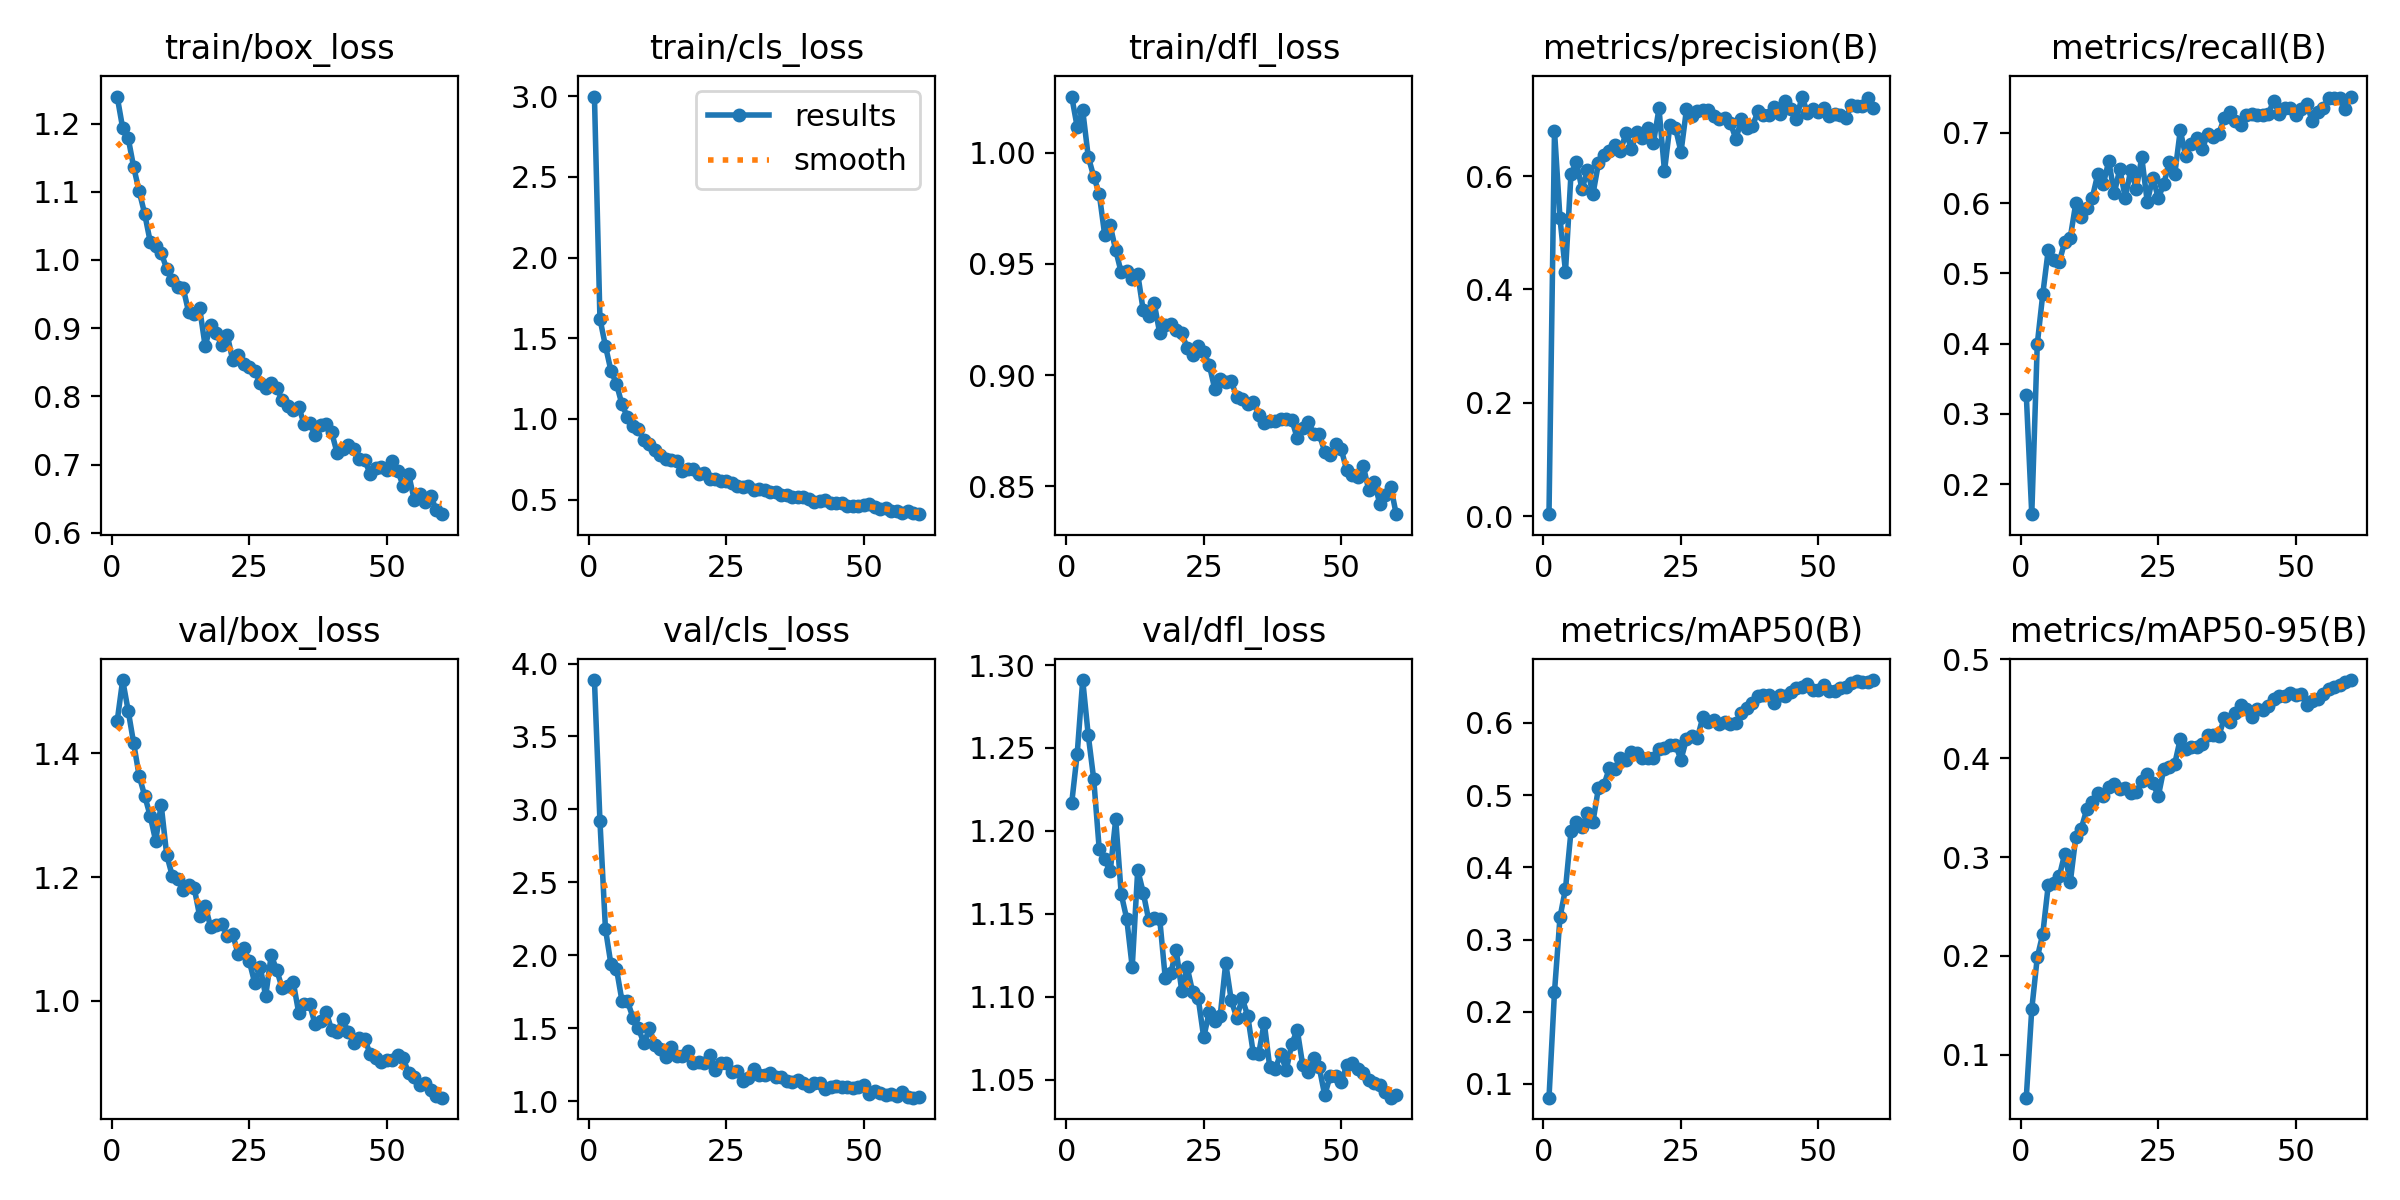

The data file committed next to this chart (first rows):
epoch, time, train/box_loss, train/cls_loss, train/dfl_loss, metrics/precision(B), metrics/recall(B), metrics/mAP50(B), metrics/mAP50-95(B), val/box_loss, val/cls_loss, val/dfl_loss, lr/pg0, lr/pg1, lr/pg2
1, 762.5, 1.24, 2.998, 1.025, 0.0038, 0.3276, 0.08094, 0.05658, 1.452, 3.887, 1.217, 0.0003628, 0.0003628, 0.0003628
2, 1485, 1.194, 1.62, 1.012, 0.6798, 0.1574, 0.2275, 0.1462, 1.518, 2.921, 1.247, 0.000721, 0.000721, 0.000721
3, 2198, 1.179, 1.452, 1.019, 0.5253, 0.3992, 0.3307, 0.1984, 1.469, 2.182, 1.291, 0.001067, 0.001067, 0.001067
4, 2929, 1.136, 1.299, 0.9983, 0.4315, 0.4703, 0.3703, 0.2222, 1.416, 1.939, 1.258, 0.001056, 0.001056, 0.001056
5, 3695, 1.101, 1.217, 0.9893, 0.6039, 0.5334, 0.4498, 0.2717, 1.364, 1.909, 1.231, 0.001038, 0.001038, 0.001038
6, 4492, 1.068, 1.09, 0.9817, 0.624, 0.5193, 0.4634, 0.2733, 1.331, 1.69, 1.189, 0.001019, 0.001019, 0.001019
7, 5279, 1.027, 1.011, 0.9629, 0.5767, 0.5161, 0.4554, 0.2804, 1.299, 1.687, 1.183, 0.001001, 0.001001, 0.001001
8, 6017, 1.02, 0.9588, 0.9673, 0.61, 0.5452, 0.4756, 0.3035, 1.258, 1.573, 1.175, 0.0009827, 0.0009827, 0.0009827
9, 6752, 1.011, 0.9344, 0.9562, 0.5685, 0.5507, 0.4633, 0.2744, 1.317, 1.5, 1.207, 0.0009643, 0.0009643, 0.0009643
10, 7532, 0.9873, 0.869, 0.9462, 0.6228, 0.5996, 0.5102, 0.32, 1.236, 1.397, 1.162, 0.000946, 0.000946, 0.000946
11, 8262, 0.9713, 0.8431, 0.9468, 0.6379, 0.5798, 0.5144, 0.3288, 1.203, 1.5, 1.147, 0.0009277, 0.0009277, 0.0009277
12, 8975, 0.9599, 0.8077, 0.9434, 0.6441, 0.5927, 0.5378, 0.3484, 1.198, 1.387, 1.118, 0.0009094, 0.0009094, 0.0009094
13, 9692, 0.9589, 0.7771, 0.9455, 0.6545, 0.6073, 0.5368, 0.3552, 1.179, 1.361, 1.176, 0.000891, 0.000891, 0.000891
14, 10408, 0.9234, 0.7509, 0.9291, 0.6444, 0.6412, 0.5513, 0.365, 1.187, 1.304, 1.163, 0.0008727, 0.0008727, 0.0008727
15, 11096, 0.9204, 0.7423, 0.9265, 0.6757, 0.6268, 0.5483, 0.3616, 1.183, 1.375, 1.146, 0.0008544, 0.0008544, 0.0008544
16, 11775, 0.9292, 0.7363, 0.9323, 0.6478, 0.6597, 0.5599, 0.3713, 1.137, 1.312, 1.147, 0.000836, 0.000836, 0.000836
17, 12452, 0.8736, 0.6767, 0.9189, 0.678, 0.6138, 0.5577, 0.3741, 1.154, 1.308, 1.147, 0.0008177, 0.0008177, 0.0008177
18, 13147, 0.9047, 0.6882, 0.9225, 0.6677, 0.6486, 0.5516, 0.3686, 1.119, 1.348, 1.111, 0.0007994, 0.0007994, 0.0007994
19, 13826, 0.8924, 0.6867, 0.9231, 0.6839, 0.6075, 0.551, 0.3703, 1.123, 1.26, 1.114, 0.000781, 0.000781, 0.000781
20, 14500, 0.8758, 0.6587, 0.9203, 0.659, 0.6472, 0.5516, 0.3647, 1.125, 1.266, 1.128, 0.0007627, 0.0007627, 0.0007627
21, 15176, 0.8906, 0.6654, 0.9191, 0.7191, 0.6202, 0.5636, 0.3654, 1.105, 1.26, 1.104, 0.0007444, 0.0007444, 0.0007444
22, 15858, 0.8533, 0.6256, 0.912, 0.6088, 0.6649, 0.5657, 0.3766, 1.108, 1.315, 1.118, 0.000726, 0.000726, 0.000726
23, 16533, 0.8608, 0.627, 0.9089, 0.6904, 0.6014, 0.5697, 0.3837, 1.075, 1.215, 1.103, 0.0007077, 0.0007077, 0.0007077
24, 17209, 0.8475, 0.615, 0.9132, 0.6846, 0.636, 0.5695, 0.3752, 1.086, 1.263, 1.099, 0.0006894, 0.0006894, 0.0006894
25, 17919, 0.8432, 0.6149, 0.9103, 0.6423, 0.6074, 0.5491, 0.3614, 1.065, 1.266, 1.075, 0.000671, 0.000671, 0.000671
26, 18595, 0.8372, 0.6016, 0.9047, 0.7179, 0.6265, 0.578, 0.3889, 1.029, 1.204, 1.091, 0.0006527, 0.0006527, 0.0006527
27, 19267, 0.8202, 0.5842, 0.8938, 0.7053, 0.6586, 0.5814, 0.3909, 1.055, 1.208, 1.085, 0.0006344, 0.0006344, 0.0006344
28, 19953, 0.8117, 0.5805, 0.8982, 0.7148, 0.641, 0.5797, 0.3945, 1.008, 1.14, 1.089, 0.000616, 0.000616, 0.000616
29, 20632, 0.8196, 0.5868, 0.8971, 0.716, 0.7034, 0.6086, 0.4194, 1.073, 1.16, 1.12, 0.0005977, 0.0005977, 0.0005977
30, 21298, 0.8122, 0.5614, 0.8973, 0.7158, 0.6663, 0.6012, 0.4089, 1.05, 1.219, 1.098, 0.0005794, 0.0005794, 0.0005794
31, 21981, 0.7952, 0.563, 0.8902, 0.7058, 0.6844, 0.6038, 0.4115, 1.02, 1.179, 1.087, 0.0005611, 0.0005611, 0.0005611
32, 22654, 0.7857, 0.559, 0.889, 0.7005, 0.6929, 0.5986, 0.4116, 1.024, 1.177, 1.099, 0.0005427, 0.0005427, 0.0005427
33, 23335, 0.7802, 0.5462, 0.887, 0.702, 0.6765, 0.6009, 0.4144, 1.031, 1.195, 1.088, 0.0005244, 0.0005244, 0.0005244
34, 24008, 0.7851, 0.5439, 0.888, 0.6927, 0.6989, 0.5991, 0.4231, 0.9812, 1.164, 1.066, 0.0005061, 0.0005061, 0.0005061
35, 24731, 0.7589, 0.5272, 0.882, 0.6653, 0.6933, 0.6001, 0.423, 0.9952, 1.167, 1.066, 0.0004877, 0.0004877, 0.0004877
36, 25426, 0.7615, 0.5252, 0.8783, 0.7005, 0.6985, 0.6138, 0.4223, 0.9945, 1.14, 1.084, 0.0004694, 0.0004694, 0.0004694
37, 26103, 0.743, 0.5142, 0.8792, 0.6853, 0.7209, 0.6212, 0.4405, 0.9618, 1.135, 1.058, 0.0004511, 0.0004511, 0.0004511
38, 26781, 0.7577, 0.5174, 0.8795, 0.6885, 0.7292, 0.6277, 0.4365, 0.9674, 1.145, 1.056, 0.0004327, 0.0004327, 0.0004327
39, 27462, 0.7594, 0.5146, 0.8801, 0.7139, 0.7162, 0.6377, 0.4452, 0.9818, 1.123, 1.066, 0.0004144, 0.0004144, 0.0004144
40, 28137, 0.7471, 0.502, 0.8803, 0.707, 0.7112, 0.638, 0.454, 0.9532, 1.106, 1.056, 0.0003961, 0.0003961, 0.0003961
41, 28813, 0.7168, 0.4839, 0.88, 0.7076, 0.7256, 0.6382, 0.4498, 0.9501, 1.129, 1.071, 0.0003777, 0.0003777, 0.0003777
42, 29485, 0.7222, 0.4912, 0.8717, 0.7208, 0.7266, 0.6273, 0.4417, 0.9705, 1.126, 1.08, 0.0003594, 0.0003594, 0.0003594
43, 30160, 0.7282, 0.4991, 0.876, 0.7097, 0.7246, 0.6386, 0.45, 0.9495, 1.085, 1.059, 0.0003411, 0.0003411, 0.0003411
44, 30840, 0.7225, 0.4803, 0.8791, 0.7327, 0.7257, 0.6367, 0.4489, 0.9327, 1.098, 1.054, 0.0003227, 0.0003227, 0.0003227
45, 31516, 0.7085, 0.4782, 0.8737, 0.718, 0.7268, 0.6422, 0.4532, 0.94, 1.102, 1.063, 0.0003044, 0.0003044, 0.0003044
46, 32223, 0.7073, 0.479, 0.8734, 0.7003, 0.7456, 0.6486, 0.4596, 0.9388, 1.097, 1.057, 0.0002861, 0.0002861, 0.0002861
47, 32897, 0.6858, 0.4589, 0.8656, 0.7401, 0.7262, 0.6497, 0.4624, 0.9139, 1.098, 1.041, 0.0002678, 0.0002678, 0.0002678
48, 33570, 0.6947, 0.4615, 0.8639, 0.7108, 0.7354, 0.6533, 0.463, 0.9072, 1.093, 1.052, 0.0002494, 0.0002494, 0.0002494
49, 34253, 0.6967, 0.461, 0.8689, 0.7183, 0.735, 0.6462, 0.4657, 0.9008, 1.097, 1.052, 0.0002311, 0.0002311, 0.0002311
50, 34928, 0.6922, 0.4643, 0.8668, 0.7131, 0.7257, 0.6461, 0.4635, 0.9053, 1.113, 1.049, 0.0002128, 0.0002128, 0.0002128
51, 35593, 0.7056, 0.47, 0.8571, 0.7197, 0.7336, 0.6522, 0.4651, 0.9042, 1.052, 1.059, 0.0001944, 0.0001944, 0.0001944
52, 36260, 0.6908, 0.4512, 0.8552, 0.7064, 0.7407, 0.6445, 0.4537, 0.9121, 1.07, 1.06, 0.0001761, 0.0001761, 0.0001761
53, 36933, 0.6691, 0.4436, 0.854, 0.7092, 0.7165, 0.644, 0.4577, 0.907, 1.056, 1.056, 0.0001578, 0.0001578, 0.0001578
54, 37610, 0.6859, 0.4472, 0.8591, 0.7068, 0.7292, 0.648, 0.4602, 0.8832, 1.045, 1.054, 0.0001394, 0.0001394, 0.0001394
55, 38284, 0.6485, 0.4267, 0.8484, 0.7026, 0.7359, 0.6502, 0.4644, 0.8776, 1.049, 1.05, 0.0001211, 0.0001211, 0.0001211
56, 38971, 0.6574, 0.4304, 0.8521, 0.725, 0.7497, 0.6553, 0.4696, 0.8644, 1.035, 1.048, 0.0001028, 0.0001028, 0.0001028
57, 39662, 0.6455, 0.4192, 0.8422, 0.7231, 0.7493, 0.6578, 0.4723, 0.867, 1.065, 1.047, 8.4436e-05, 8.4436e-05, 8.4436e-05
58, 40336, 0.6546, 0.427, 0.8463, 0.7233, 0.7496, 0.6569, 0.474, 0.8557, 1.033, 1.042, 6.61045e-05, 6.61045e-05, 6.61045e-05
59, 41004, 0.6335, 0.4191, 0.8498, 0.7374, 0.7341, 0.6569, 0.4769, 0.8459, 1.025, 1.039, 4.7773e-05, 4.7773e-05, 4.7773e-05
60, 41670, 0.6273, 0.4093, 0.8374, 0.7203, 0.7515, 0.6593, 0.479, 0.8436, 1.027, 1.041, 2.94415e-05, 2.94415e-05, 2.94415e-05
